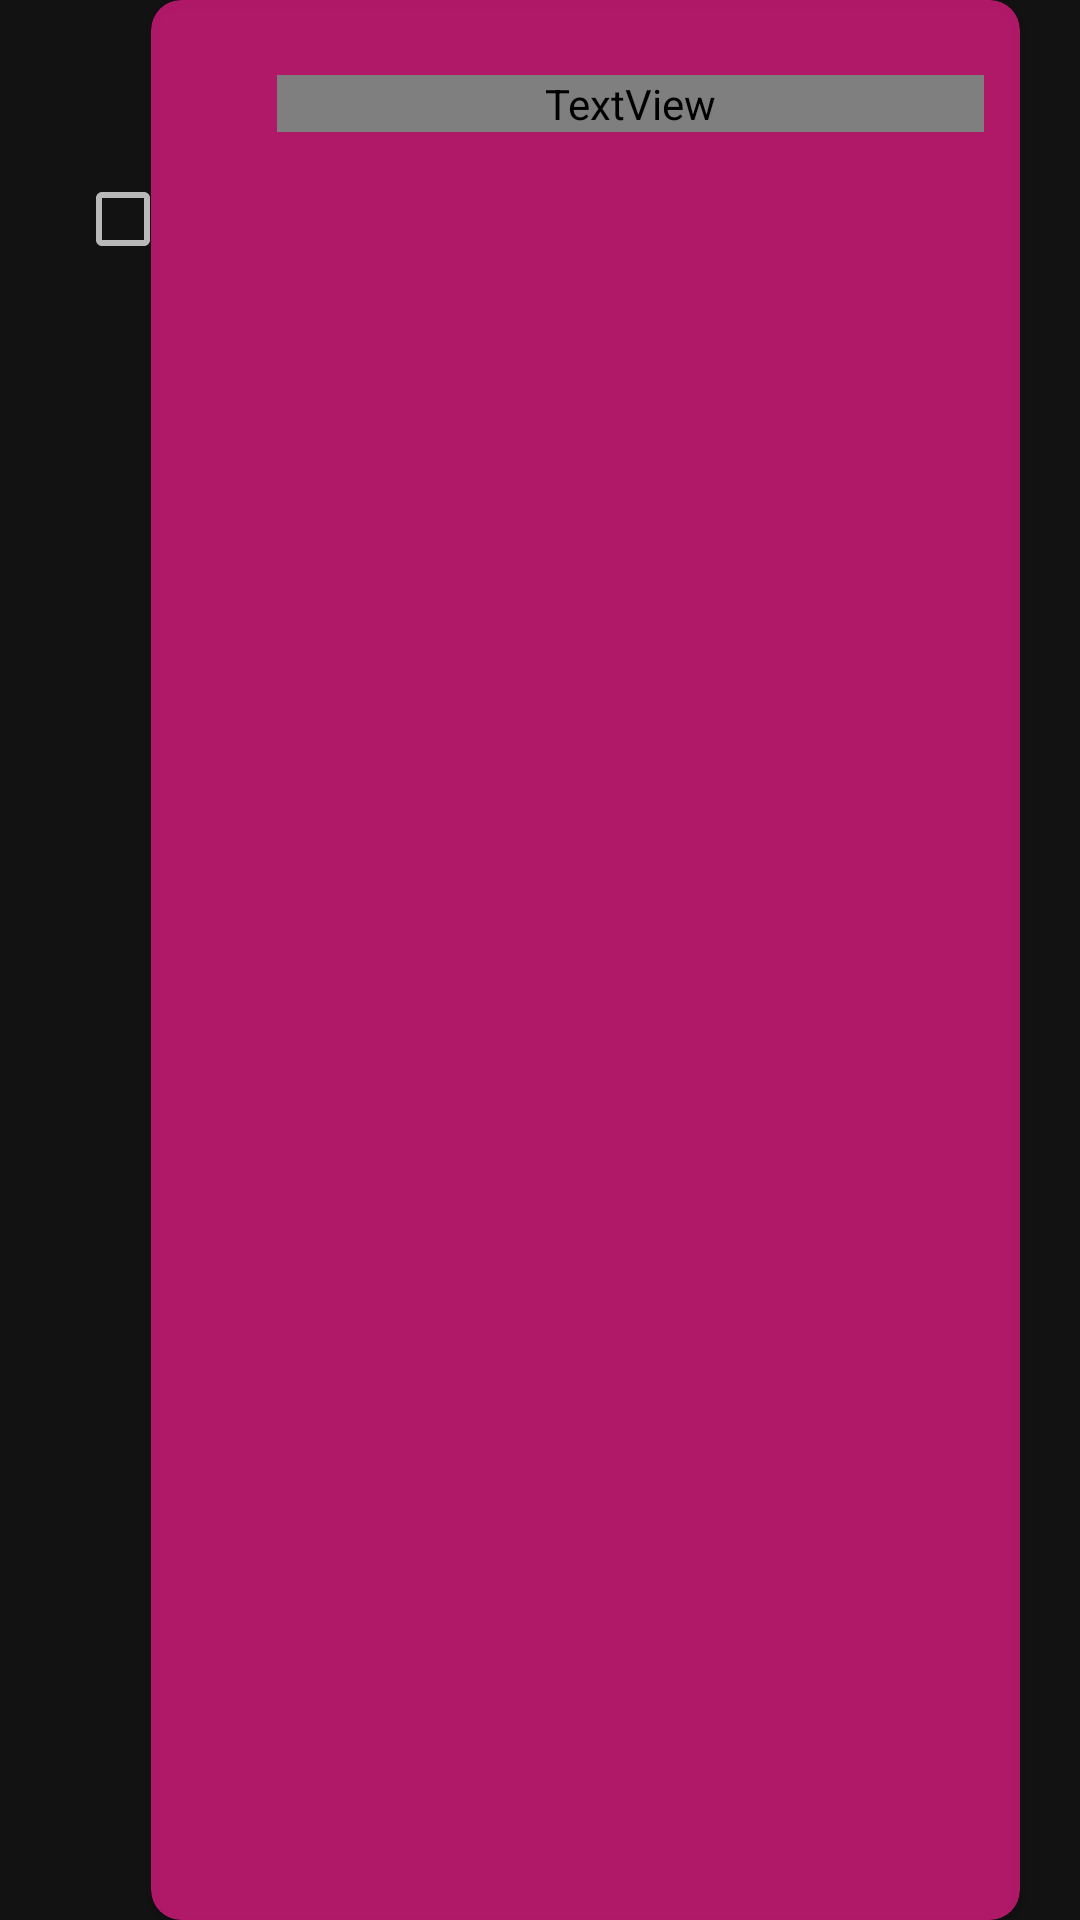

This screen was rendered from an Android layout file. Write that file and the resources it references.
<!-- AndroidManifest.xml: application theme Theme.ToDOApp20 -->
<!-- res/layout/card_view.xml -->
<?xml version="1.0" encoding="utf-8"?>
<LinearLayout xmlns:android="http://schemas.android.com/apk/res/android"
    android:layout_width="match_parent"
    android:layout_height="150dp"
    xmlns:app="http://schemas.android.com/apk/res-auto"

    android:layout_marginBottom="20dp"
    android:backgroundTint="#F9F9FA"

    >
    <CheckBox
        android:id="@+id/check_box"
        android:layout_width="50dp"
        android:layout_height="50dp"
        android:layout_marginStart="25dp"
        android:layout_marginTop="48dp"
        android:elevation="30dp"

        />
    <androidx.cardview.widget.CardView
        android:id="@+id/myLayout"
        android:layout_width="match_parent"
        android:layout_height="match_parent"
        android:layout_marginStart="-25dp"
        app:cardCornerRadius="10dp"
        android:layout_marginEnd="20dp"
        android:backgroundTint="#C8DA1C7F"
        >
        <LinearLayout
            android:layout_width="match_parent"
            android:layout_height="wrap_content"
            android:gravity="center_vertical"
            android:layout_marginStart="42dp"
            android:orientation="vertical"
            >

            <ImageButton
                android:id="@+id/delete"
                android:layout_width="wrap_content"
                android:layout_height="wrap_content"
                android:src="@drawable/ic_baseline_delete_24"
                android:layout_marginTop="15dp"
                android:backgroundTint="#C8DA1C7F"
                android:background="#C8DA1C7F"
                android:layout_marginLeft="229dp"/>

            <TextView
                android:id="@+id/tasks"
                android:fontFamily="@font/poppins_regular"
                android:layout_width="match_parent"
                android:layout_height="wrap_content"
                android:layout_marginTop="10dp"
                android:layout_marginEnd="12dp"
                android:text="Your task will go here"
                android:textSize="23sp" />

        </LinearLayout>


    </androidx.cardview.widget.CardView>



</LinearLayout>
<!-- resources referenced by this layout -->
<resources>
  <style name="Theme.ToDOApp20" parent="Theme.MaterialComponents.NoActionBar">
          
          <item name="colorPrimary">@color/purple_500</item>
          <item name="colorPrimaryVariant">@color/purple_700</item>
          <item name="colorOnPrimary">@color/white</item>
          
          <item name="colorSecondary">@color/teal_200</item>
          <item name="colorSecondaryVariant">@color/teal_700</item>
          <item name="colorOnSecondary">@color/black</item>
          
          <item name="android:statusBarColor" tools:targetApi="l">?attr/colorPrimaryVariant</item>
          
      </style>
  <color name="purple_500">#FF6200EE</color>
  <color name="purple_700">#FF3700B3</color>
  <color name="white">#FFFFFFFF</color>
  <color name="teal_200">#FF03DAC5</color>
  <color name="teal_700">#FF018786</color>
  <color name="black">#FF000000</color>
</resources>
